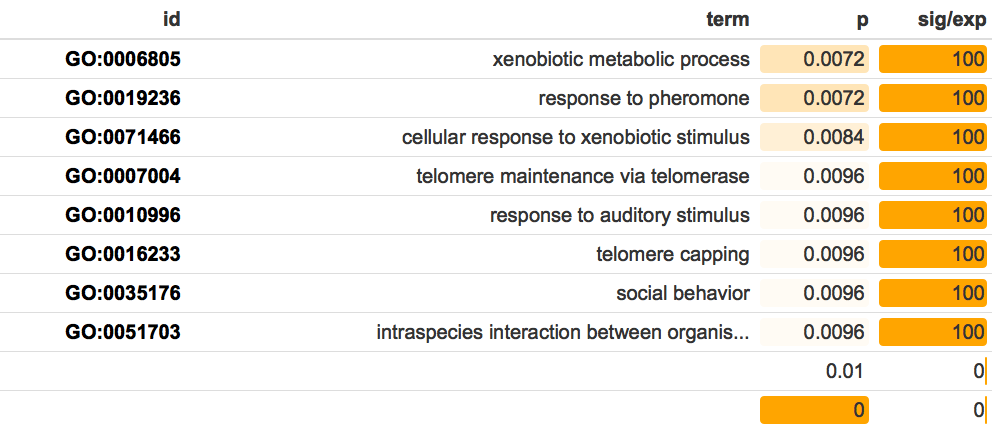

Data behind this chart, as committed beside it:
GO.ID	Term	Annotated	Significant	Expected	test
GO:0006805	xenobiotic metabolic process	6	1	0.01	0.0072
GO:0019236	response to pheromone	6	1	0.01	0.0072
GO:0071466	cellular response to xenobiotic stimulus	7	1	0.01	0.0084
GO:0007004	telomere maintenance via telomerase	8	1	0.01	0.0096
GO:0010996	response to auditory stimulus	8	1	0.01	0.0096
GO:0016233	telomere capping	8	1	0.01	0.0096
GO:0035176	social behavior	8	1	0.01	0.0096
GO:0051703	intraspecies interaction between organis…	8	1	0.01	0.0096
